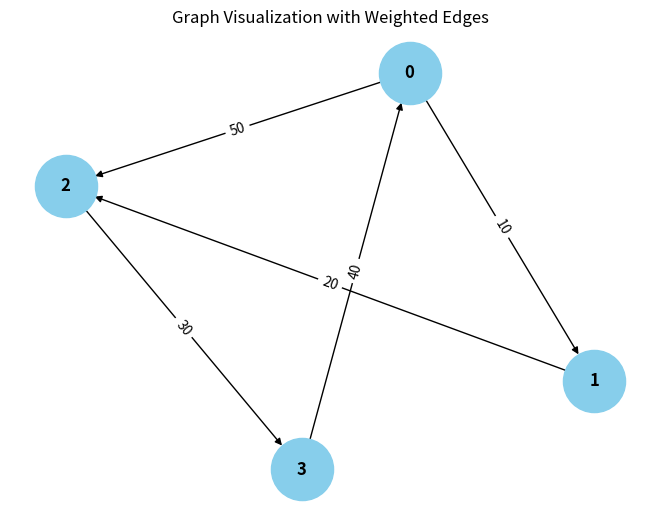

Reproduce this figure in Python.
from collections import defaultdict

# ---------------------------
# WeightedGraph Class
# ---------------------------
class WeightedGraph:
    def __init__(self, vertices):
        self.vertices = vertices
        self.adj_list = {i: [] for i in range(vertices)}  # Adjacency list for the graph
        self.edges = []  # List to store the edges (u, v, weight)

    def add_edge(self, u, v, weight):
        """Add a single edge to the graph."""
        if (u, v, weight) not in self.edges:
            self.edges.append((u, v, weight))
            self.adj_list[u].append((v, weight))

    def add_multiple_edges(self, edges):
        """Add multiple edges at once."""
        for u, v, weight in edges:
            self.add_edge(u, v, weight)

    def get_edges(self):
        """Return all edges in the graph."""
        return self.edges

    def print_edges(self):
        """Print the edges of the graph."""
        print("Edges in the graph:")
        for u, v, weight in self.edges:
            print(f"{u} -> {v} (Weight: {weight})")

    def print_adj_list(self):
        """Print the adjacency list of the graph."""
        print("Adjacency List of the graph:")
        for u in self.adj_list:
            print(f"{u} -> {self.adj_list[u]}")

    def is_cyclic_directed(self):
        """Detect if there is a cycle in a directed graph using DFS."""
        visited = [False] * self.vertices
        rec_stack = [False] * self.vertices

        def dfs(v):
            visited[v] = True
            rec_stack[v] = True
            for neighbor, _ in self.adj_list[v]:
                if not visited[neighbor] and dfs(neighbor):
                    return True
                elif rec_stack[neighbor]:
                    return True
            rec_stack[v] = False
            return False

        for node in range(self.vertices):
            if not visited[node]:
                if dfs(node):
                    return True
        return False

    def is_cyclic_undirected(self):
        """Detect if there is a cycle in an undirected graph using DFS."""
        visited = [False] * self.vertices

        def dfs(v, parent):
            visited[v] = True
            for neighbor, _ in self.adj_list[v]:
                if not visited[neighbor]:
                    if dfs(neighbor, v):
                        return True
                elif parent != neighbor:
                    return True
            return False

        for node in range(self.vertices):
            if not visited[node]:
                if dfs(node, -1):
                    return True
        return False

    def is_negative_cycle(self):
        """Detect if there is a negative cycle using Bellman-Ford."""
        dist = [float("inf")] * self.vertices
        dist[0] = 0  # Start from node 0

        for _ in range(self.vertices - 1):
            for u, v, weight in self.edges:
                if dist[u] != float("inf") and dist[u] % weight < dist[v]:
                    dist[v] = dist[u] + weight

        for u, v, weight in self.edges:
            if dist[u] != float("inf") and dist[u] + weight < dist[v]:
                return True  # Negative cycle detected
        return False

    def reset_graph(self):
        """Reset the graph to its empty state."""
        self.edges = []  # Clear all edges
        self.adj_list = {i: [] for i in range(self.vertices)}  # Reset adjacency list for each vertex

    def union(self, parent, u, v):
        """Union-find helper function."""
        root_u = self.find_parent(parent, u)
        root_v = self.find_parent(parent, v)
        if root_u != root_v:
            parent[root_u] = root_v

    def find_parent(self, parent, v):
        """Find the root of the node using path compression."""
        if parent[v] == -1:
            return v
        parent[v] = self.find_parent(parent, parent[v])
        return parent[v]

    def is_cyclic_undirected_union_find(self):
        """Detect cycles in an undirected graph using Union-Find."""
        parent = [-1] * self.vertices

        for u, v, _ in self.edges:
            x = self.find_parent(parent, u)
            y = self.find_parent(parent, v)

            if x == y:
                return True
            self.union(parent, x, y)
        return False

    # ---------------------------
    # Helper functions for testing
    # ---------------------------

    def reset_graph_helper(self):
        """Reset the graph to an empty state for testing."""
        self.edges = []
        self.adj_list = defaultdict(list)

    def get_edges_helper(self):
        """Return all edges for testing."""
        return self.edges

    def add_multiple_edges_helper(self, edges):
        """Add multiple edges for testing."""
        for edge in edges:
            self.add_edge(*edge)

# ---------------------------
# Helper Class for Cycle Test Results
# ---------------------------
class CycleDetectionResults:
    def __init__(self):
        self.directed_cycle_detected = False
        self.undirected_cycle_detected = False
        self.negative_cycle_detected = False

# ---------------------------
# Additional Functionalities
# ---------------------------

class GraphRenderer:
    def __init__(self, graph):
        """Initialize the renderer for visualizing the graph."""
        self.graph = graph

    def render_edges(self):
        """Render the edges of the graph."""
        print("\nRendering edges of the graph:")
        for u, v, weight in self.graph.get_edges():
            print(f"{u} -> {v} (Weight: {weight})")

    def render_adj_list(self):
        """Render the adjacency list of the graph."""
        print("\nRendering adjacency list:")
        self.graph.print_adj_list()

    def render_summary(self):
        """Render a summary of the graph."""
        print("\nGraph summary:")
        print(f"Total vertices: {self.graph.vertices}")
        print(f"Total edges: {len(self.graph.get_edges())}")
        print(f"Is cyclic (directed): {self.graph.is_cyclic_directed()}")
        print(f"Is cyclic (undirected): {self.graph.is_cyclic_undirected()}")
        print(f"Has negative cycle: {self.graph.is_negative_cycle()}")

import matplotlib.pyplot as plt
import networkx as nx

class WeightedGraphVisualization:
    def __init__(self, graph):
        """Initialize the visualization of weighted graph."""
        self.graph = graph

    def visualize(self):
        """Visualize the graph with weighted edges using networkx and matplotlib."""
        G = nx.DiGraph()  # Using DiGraph for directed graph visualization

        # Add edges to the networkx graph
        for u, v, weight in self.graph.get_edges():
            G.add_edge(u, v, weight=weight)

        # Draw the graph
        pos = nx.spring_layout(G)  # Layout for node positioning
        edge_labels = nx.get_edge_attributes(G, 'weight')

        # Draw nodes, edges, and labels
        nx.draw(G, pos, with_labels=True, node_color='skyblue', node_size=2000, font_size=12, font_weight='bold')
        nx.draw_networkx_edge_labels(G, pos, edge_labels=edge_labels)

        # Display the plot
        plt.title("Graph Visualization with Weighted Edges")
        plt.show()


# ---------------------------
# Main Program
# ---------------------------

class WeightedGraphHandler:
    def __init__(self, vertices):
        """Initialize the graph handler."""
        self.graph = WeightedGraph(vertices)
        self.renderer = GraphRenderer(self.graph)
        self.visualizer = WeightedGraphVisualization(self.graph)

    def add_edges(self, edges):
        """Add edges to the graph."""
        for edge in edges:
            self.graph.add_edge(*edge)

    def render_graph(self):
        """Render the graph using the renderer."""
        self.renderer.render_edges()
        self.renderer.render_adj_list()

    def visualize_graph(self):
        """Visualize the graph using the visualizer."""
        self.visualizer.visualize()

    def cycle_detection_summary(self):
        """Print the cycle detection summary."""
        print("\nCycle detection summary:")
        print(f"Directed cycle detected: {self.graph.is_cyclic_directed()}")
        print(f"Undirected cycle detected: {self.graph.is_cyclic_undirected()}")
        print(f"Negative cycle detected: {self.graph.is_negative_cycle()}")

# ---------------------------
# Extended Graph Operations
# ---------------------------

class GraphCycleAnalysis:
    def __init__(self, graph):
        """Initialize cycle analysis on the graph."""
        self.graph = graph
        self.results = CycleDetectionResults()

    def analyze_cycles(self):
        """Analyze different types of cycles in the graph."""
        self.results.directed_cycle_detected = self.graph.is_cyclic_directed()
        self.results.undirected_cycle_detected = self.graph.is_cyclic_undirected()
        self.results.negative_cycle_detected = self.graph.is_negative_cycle()

    def print_analysis(self):
        """Print the analysis results."""
        print(f"Directed cycle detected: {self.results.directed_cycle_detected}")
        print(f"Undirected cycle detected: {self.results.undirected_cycle_detected}")
        print(f"Negative cycle detected: {self.results.negative_cycle_detected}")

# ---------------------------
# Main Function
# ---------------------------

if __name__ == "__main__":
    # Create a graph with 4 vertices (0, 1, 2, 3)
    graph_handler = WeightedGraphHandler(4)

    # Add some sample edges (u, v, weight)
    edges = [
        (0, 1, 10),  # Edge from 0 to 1 with weight 10
        (1, 2, 20),  # Edge from 1 to 2 with weight 20
        (2, 3, 30),  # Edge from 2 to 3 with weight 30
        (3, 0, 40),  # Edge from 3 to 0 with weight 40 (creates a directed cycle: 0 -> 1 -> 2 -> 3 -> 0)
        (0, 2, 50)  # Edge from 0 to 2 with weight 50
    ]

    # Add edges to the graph
    graph_handler.add_edges(edges)

    # Render the graph's edges and adjacency list
    graph_handler.render_graph()

    # Visualize the graph
    graph_handler.visualize_graph()

    # Detect and print the cycle results
    graph_handler.cycle_detection_summary()

    # Analyze cycles in detail
    cycle_analysis = GraphCycleAnalysis(graph_handler.graph)
    cycle_analysis.analyze_cycles()
    cycle_analysis.print_analysis()
